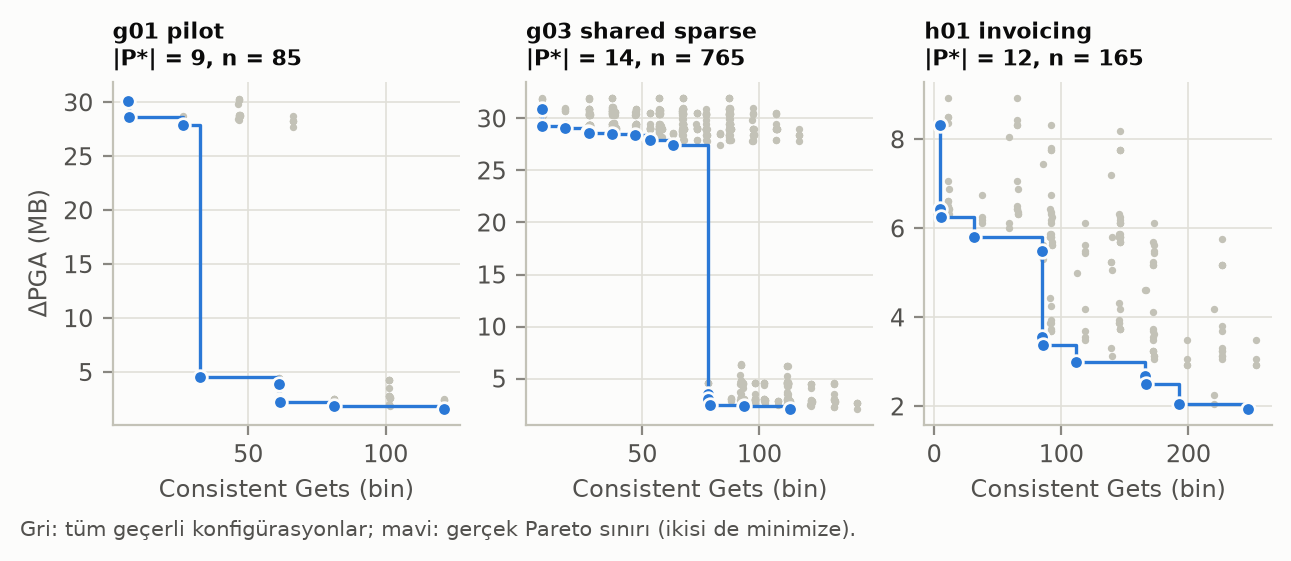

The data file committed next to this chart (first rows):
iş_yükü, konfigürasyon, consistent_gets, delta_pga_MB
g01_pilot, s1=BULK_5000 s2=LOOKUP_CACHE s3=LOOKUP_C…, 6457, 30.12
g01_pilot, s1=BULK_500 s2=LOOKUP_CACHE s3=LOOKUP_CA…, 6521, 28.62
g01_pilot, s1=ROW s2=LOOKUP_CACHE s3=LOOKUP_CACHE s…, 26380, 27.88
g01_pilot, s1=SET_BASED s2=LOOKUP_SQL s3=LOOKUP_SQL…, 32448, 4.562
g01_pilot, s1=BULK_5000 s2=LOOKUP_SQL s3=LOOKUP_CAC…, 61205, 3.938
g01_pilot, s1=BULK_500 s2=LOOKUP_SQL s3=LOOKUP_CACH…, 61245, 2.375
g01_pilot, s1=BULK_50 s2=LOOKUP_SQL s3=LOOKUP_CACHE…, 61602, 2.25
g01_pilot, s1=ROW s2=LOOKUP_SQL s3=LOOKUP_CACHE s4=…, 81147, 1.875
g01_pilot, s1=ROW s2=LOOKUP_SQL s3=LOOKUP_SQL s4=SE…, 121140, 1.562
g03_shared_sparse, s1=BULK_5000 s2=LOOKUP_CACHE s3=BULK_500…, 7135, 30.88
g03_shared_sparse, s1=BULK_500 s2=LOOKUP_CACHE s3=BULK_500 …, 7153, 29.31
g03_shared_sparse, s1=BULK_500 s2=LOOKUP_CACHE s3=ROW s4=LO…, 17165, 29.12
g03_shared_sparse, s1=ROW s2=LOOKUP_CACHE s3=BULK_500 s4=LO…, 27070, 28.69
g03_shared_sparse, s1=ROW s2=LOOKUP_CACHE s3=BULK_50 s4=LOO…, 27249, 28.62
g03_shared_sparse, s1=ROW s2=LOOKUP_CACHE s3=ROW s4=LOOKUP_…, 37010, 28.5
g03_shared_sparse, s1=ROW s2=LOOKUP_CACHE s3=BULK_500 s4=LO…, 47062, 28.38
g03_shared_sparse, s1=SET_BASED s2=LOOKUP_SQL s3=BULK_500 s…, 53199, 27.94
g03_shared_sparse, s1=SET_BASED s2=LOOKUP_SQL s3=ROW s4=LOO…, 63151, 27.44
g03_shared_sparse, s1=SET_BASED s2=LOOKUP_SQL s3=BULK_5000 …, 77938, 3.5
g03_shared_sparse, s1=SET_BASED s2=LOOKUP_SQL s3=BULK_500 s…, 78022, 3.0
g03_shared_sparse, s1=SET_BASED s2=LOOKUP_SQL s3=SET_BASED …, 79098, 2.438
g03_shared_sparse, s1=BULK_50 s2=LOOKUP_SQL s3=SET_BASED s4…, 93512, 2.375
g03_shared_sparse, s1=ROW s2=LOOKUP_SQL s3=SET_BASED s4=LOO…, 113002, 2.062
h01_invoicing, s1=BULK_5000 s2=LOOKUP_CACHE s3=LOOKUP_C…, 4787, 8.312
h01_invoicing, s1=BULK_500 s2=LOOKUP_CACHE s3=LOOKUP_CA…, 4836, 6.438
h01_invoicing, s1=BULK_50 s2=LOOKUP_CACHE s3=LOOKUP_CAC…, 5258, 6.25
h01_invoicing, s1=ROW s2=LOOKUP_CACHE s3=LOOKUP_CACHE s…, 31562, 5.812
h01_invoicing, s1=BULK_5000 s2=LOOKUP_SQL s3=LOOKUP_CAC…, 85098, 5.5
h01_invoicing, s1=BULK_500 s2=LOOKUP_SQL s3=LOOKUP_CACH…, 85143, 3.562
h01_invoicing, s1=BULK_50 s2=LOOKUP_SQL s3=LOOKUP_CACHE…, 85625, 3.375
h01_invoicing, s1=ROW s2=LOOKUP_SQL s3=LOOKUP_CACHE s4=…, 111934, 3.0
h01_invoicing, s1=BULK_500 s2=LOOKUP_SQL s3=LOOKUP_SQL …, 165905, 2.688
h01_invoicing, s1=BULK_50 s2=LOOKUP_SQL s3=LOOKUP_SQL s…, 166387, 2.5
h01_invoicing, s1=ROW s2=LOOKUP_SQL s3=LOOKUP_SQL s4=LO…, 192695, 2.062
h01_invoicing, s1=ROW s2=LOOKUP_SQL s3=LOOKUP_SQL s4=LO…, 246667, 1.938
